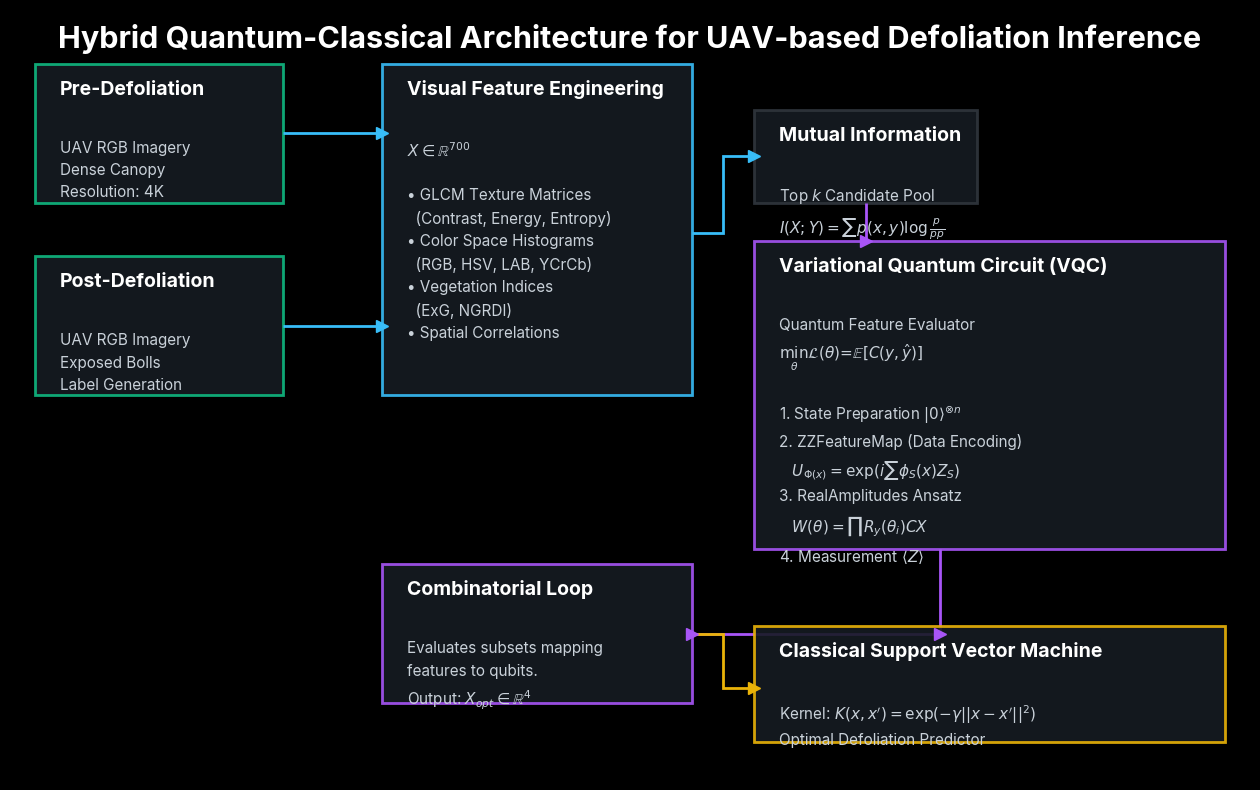

Write Python code to recreate this figure.
import matplotlib.pyplot as plt
import matplotlib.patches as patches
from matplotlib.path import Path
import numpy as np

def draw_scientific_architecture():
    # Setup ICML/NeurIPS aesthetic dark theme
    plt.style.use('dark_background')
    fig, ax = plt.subplots(figsize=(16, 10), facecolor='#0B0E14')
    ax.set_facecolor('#0B0E14')
    
    # Fonts
    plt.rcParams['font.family'] = 'sans-serif'
    plt.rcParams['font.sans-serif'] = ['Inter', 'Arial']
    
    # Colors
    c_bg = '#0B0E14'
    c_panel = '#161B22'
    c_stroke = '#30363D'
    c_highlight = '#EAB308' # Gold
    c_quantum = '#A855F7' # Purple
    c_classical = '#38BDF8' # Blue
    c_input = '#10B981' # Green

    ax.set_xlim(0, 100)
    ax.set_ylim(0, 100)
    ax.axis('off')

    def draw_box(x, y, w, h, title, text, color, border_color):
        box = patches.Rectangle((x, y), w, h, fill=True, color=color, alpha=0.9, 
                                ec=border_color, lw=2, transform=ax.transData)
        ax.add_patch(box)
        plt.text(x + 2, y + h - 4, title, fontsize=14, color='white', fontweight='bold', ha='left')
        plt.text(x + 2, y + h - 10, text, fontsize=11, color='#C9D1D9', ha='left', va='top', linespacing=1.6)
        return x + w/2, y + h/2

    def draw_orthogonal_arrow(x1, y1, x2, y2, color, weight=2):
        path = Path([(x1, y1), (x1 + (x2-x1)/2, y1), (x1 + (x2-x1)/2, y2), (x2, y2)],
                    [Path.MOVETO, Path.LINETO, Path.LINETO, Path.LINETO])
        patch = patches.PathPatch(path, facecolor='none', lw=weight, edgecolor=color)
        ax.add_patch(patch)
        # arrowhead
        ax.plot(x2, y2, marker='>', color=color, markersize=8)

    # 1. Inputs: Pre and Post Defoliation
    draw_box(2, 75, 20, 18, "Pre-Defoliation", "UAV RGB Imagery\nDense Canopy\nResolution: 4K", c_panel, c_input)
    draw_box(2, 50, 20, 18, "Post-Defoliation", "UAV RGB Imagery\nExposed Bolls\nLabel Generation", c_panel, c_input)

    # 2. Classical Feature Extraction Engine
    draw_box(30, 50, 25, 43, "Visual Feature Engineering", 
             "$X \\in \\mathbb{R}^{700}$\n\n• GLCM Texture Matrices\n  (Contrast, Energy, Entropy)\n• Color Space Histograms\n  (RGB, HSV, LAB, YCrCb)\n• Vegetation Indices\n  (ExG, NGRDI)\n• Spatial Correlations", 
             c_panel, c_classical)
    
    draw_orthogonal_arrow(22, 84, 30, 84, c_classical)
    draw_orthogonal_arrow(22, 59, 30, 59, c_classical)

    # 3. Dimensionality bottleneck / MI Filter
    draw_box(60, 75, 18, 12, "Mutual Information", "Top $k$ Candidate Pool\n$I(X;Y) = \\sum p(x,y)\\log\\frac{p}{p p}$", c_panel, c_stroke)
    draw_orthogonal_arrow(55, 71, 60, 81, c_classical)

    # 4. Hybrid Quantum Processor (VQC)
    draw_box(60, 30, 38, 40, "Variational Quantum Circuit (VQC)", 
             "Quantum Feature Evaluator\n$\\min_{\\theta} \\mathcal{L}(\\theta) = \\mathbb{E}[C(y, \\hat{y})]$\n\n1. State Preparation $|0\\rangle^{\\otimes n}$\n2. ZZFeatureMap (Data Encoding)\n   $U_{\\Phi(x)} = \\exp(i \\sum \\phi_S(x) Z_S)$\n3. RealAmplitudes Ansatz\n   $W(\\theta) = \\prod R_y(\\theta_i) CX$\n4. Measurement $\\langle Z \\rangle$", 
             c_panel, c_quantum)
    
    draw_orthogonal_arrow(69, 75, 69, 70, c_quantum)
    
    # 5. Output Model Pipeline
    draw_box(30, 10, 25, 18, "Combinatorial Loop", "Evaluates subsets mapping\nfeatures to qubits.\nOutput: $X_{opt} \\in \\mathbb{R}^4$", c_panel, c_quantum)
    draw_orthogonal_arrow(75, 30, 75, 19, c_quantum) # Feedback loop visualization part 1
    draw_orthogonal_arrow(75, 19, 55, 19, c_quantum) # Feedback loop visualization part 2

    # 6. Final Inference
    draw_box(60, 5, 38, 15, "Classical Support Vector Machine", "Kernel: $K(x,x') = \\exp(-\\gamma||x-x'||^2)$\nOptimal Defoliation Predictor", c_panel, c_highlight)
    
    draw_orthogonal_arrow(55, 19, 60, 12, c_highlight)


    # Title
    plt.text(50, 95, "Hybrid Quantum-Classical Architecture for UAV-based Defoliation Inference", 
             fontsize=22, color='white', fontweight='bold', ha='center')

    plt.savefig("rigorous_qfs_architecture.png", dpi=300, bbox_inches='tight', facecolor='#0B0E14')
    print("Graph generated at: rigorous_qfs_architecture.png")

if __name__ == "__main__":
    draw_scientific_architecture()
